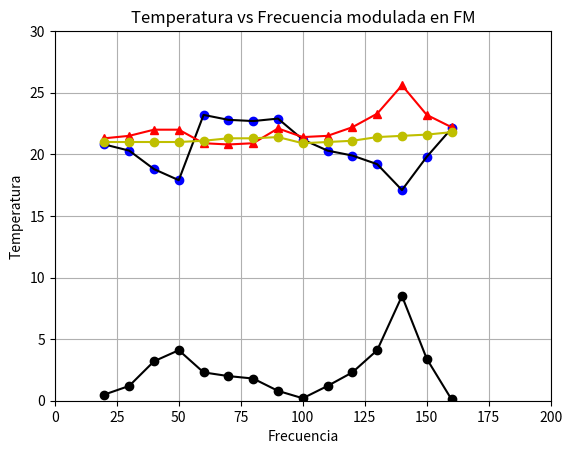

Recreate this plot in Python.
import numpy as np
import matplotlib.pyplot as plt
#la frecuencia de la modulada FM es de 50 hz en todas las variaciones de la portadora
Freq=np.array([20,30,40,50,60,70,80,90,100,110,120,130,140,150,160]);
DeltaTemp=np.array([0.5,1.2,3.2,4.1,2.3,2.0,1.8,0.8,0.2,1.2,2.3,4.1,8.5,3.4,0.1])
TempT1=np.array([20.8,20.3,18.8,17.9,23.2,22.8,22.7,22.9,21.2,20.3,19.9,19.2,17.1,19.8,22.1])
TempT2=np.array([21.3,21.5,22.0,22.0,20.9,20.8,20.9,22.1,21.4,21.5,22.2,23.3,25.6,23.2,22.2])
TempAmb=np.array([21.0,21.0,21.0,21.0,21.1,21.3,21.3,21.4,20.9,21.0,21.1,21.4,21.5,21.6,21.8])

plt.xlabel('Frecuencia')
plt.ylabel('Temperatura')
plt.title('Temperatura vs Frecuencia modulada en FM')
#for i in range(len(Freq)):
#	plt.text(Freq[i],Db[i], r'$Freq=%f, \ Db=%f$' % (Freq[i], Db[i]))
plt.axis([0, 200, 0, 30])
plt.plot(Freq,TempT1,'bo',Freq,TempT1,'k')
plt.plot(Freq,TempT2,'r^',Freq,TempT2,'r')
plt.plot(Freq,DeltaTemp,'ko',Freq,DeltaTemp,'k')
plt.plot(Freq,TempAmb,'yo',Freq,TempAmb,'y')
plt.grid(True)
plt.show()

